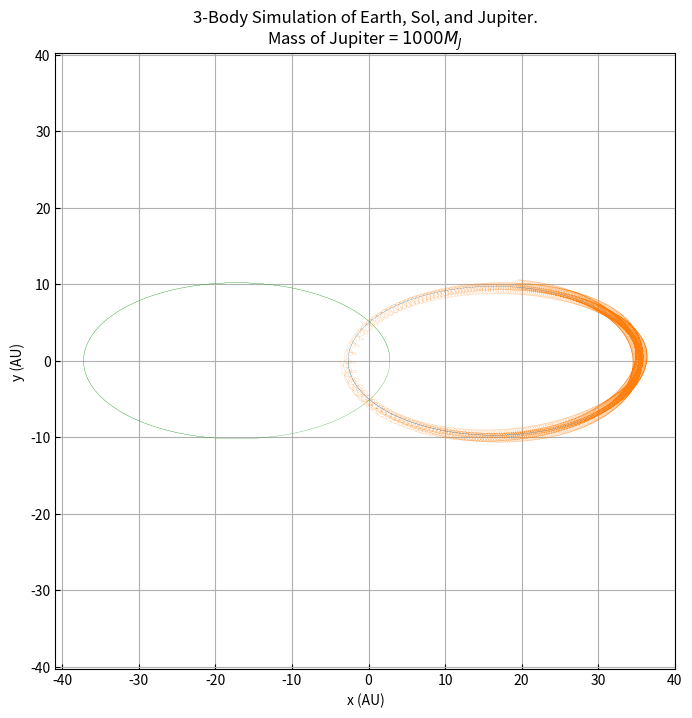

Reproduce this figure in Python.
import numpy as np, time
from matplotlib import pyplot as plt
from matplotlib import rcParams
rcParams['xtick.direction'] = 'in'
rcParams['ytick.direction'] = 'in'
'''
A 3-body gravity simulator. Simulates the mutual attraction and resultant
motion of Sol, Earth, Jupiter. Uses Heun's method to perform an initial step,
then steps into a velocity verlet loop until complete.

All internal calculations are in SI units.
'''


def main(mass_factor, sim_time, dt):
    array = np.array

    G = 6.67428e-11

    # Masses of the 3 bodies. (kg)
    m_sun, m_earth, m_jupiter = 1.989e30, 5.972e24, 1.898e27*mass_factor

    # Eccentricities of the 2 planetary orbits. 
    e_earth, e_jupiter = 0.0167086, 0.0489

    # Semimajor axes of the 2 planetary orbits.
    a_earth, a_jupiter = 1.49598023e11, 7.7857e11

    # Initial positions of the 3 bodies. [x, y] (m)
    # Each planet is initialized at its aphelion, on opposite sides of the sun.
    ap_sun, ap_earth, ap_jupiter = array([0, 0]), array([-1.521e11, 0]), array([8.1662e11, 0])

    # Reposition each body such that [0,0] is the center of mass of the system.
    CoM = -(m_earth*ap_earth + m_jupiter*ap_jupiter)/(m_sun + m_earth + m_jupiter)
    r_sun, r_earth, r_jupiter = ap_sun + CoM, ap_earth + CoM, ap_jupiter + CoM

    # Calculate initial velocities for the two planets at aphelion using v_min (4.11) from Giordano.
    ev_min = ((G*m_sun)*((1-e_earth)/(a_earth*(1+e_earth)))*(1+m_earth/m_sun))**(1/2)
    jv_min = ((G*m_sun)*((1-e_jupiter)/(a_jupiter*(1+e_jupiter)))*(1+(m_jupiter/mass_factor/m_sun)))**(1/2)
    
    # Initial velocities of the 3 bodies. [x, y] (m/s)
    v_sun, v_earth, v_jupiter = array([0, 0]), array([0, -ev_min]), array([0, jv_min])

    #print('Distance to foci (CoM)', r_jupiter[0])
    #print('Semi-major axis', r_jupiter[0]*(1+e_jupiter)/(1-e_jupiter**2))


    # Adjust the initial velocity of Sol such that the net momentum of the system is 0.
    v_sun = -(m_earth*v_earth + m_jupiter*v_jupiter)/m_sun

    # Store this info in a single variable (easier to pass to function).
    Sun = [m_sun, r_sun, v_sun]
    Earth = [m_earth, r_earth, v_earth]
    Jupiter = [m_jupiter, r_jupiter, v_jupiter]

    def accelerator(norm, m, r, r0):
        '''
        Calculates the acceleration due to Gravity
        that an object feels from another.

        e.g. m is mass of earth, r0 is your position, r is the position of earth
        '''

        # Find the sum of the squares of the components of the
        # separation vector for the two objects.
        sep = r-r0
        sep_norm = norm(sep)

        # return F = GM/R^2
        return   sep*(6.67428e-11*m)/(sep_norm**3)
    def pathFinder(T, dt, b1, b2, b3):
        '''
        Takes in a run time, delta-t, and info for 3 bodies.
        Returns timestamped coordinates for the specified run time.
        '''
        
        # Optimization?
        norm = np.linalg.norm
        
        # Convert T from years to seconds.
        T = T*31556926
        t = 0

        m1, old_p1, old_v1 = b1[0], b1[1], b1[2]
        m2, old_p2, old_v2 = b2[0], b2[1], b2[2]
        m3, old_p3, old_v3 = b3[0], b3[1], b3[2]

        paths = np.empty((round(T/dt), 6))

        # Yes, I know this is structured in a silly way.
        #        time  x1         y1         x2         y2         x3         y3
        paths[0] = [old_p1[0], old_p1[1], old_p2[0], old_p2[1], old_p3[0], old_p3[1]]

        # Use Heun's method to update positions of each body.
        p1_bar = old_p1 + old_v1*dt
        p1 = old_p1 + (dt/2)*(2*old_v1+(accelerator(norm, m2, old_p2, p1_bar) + accelerator(norm, m3, old_p3, p1_bar))*dt)

        p2_bar = old_p2 + old_v2*dt
        p2 = old_p2 + (dt/2)*(2*old_v2+(accelerator(norm, m1, old_p1, p2_bar) + accelerator(norm, m3, old_p3, p2_bar))*dt)

        p3_bar = old_p3 + old_v3*dt
        p3 = old_p3 + (dt/2)*(2*old_v3+(accelerator(norm, m1, old_p1, p3_bar) + accelerator(norm, m2, old_p2, p3_bar))*dt)

        t += dt

        paths[1] = [p1[0], p1[1], p2[0], p2[1], p3[0], p3[1]]

        # Now use the "velocity verlet" technique to step positions forward
        # from the already determined first two values.
        for i in range(2, round(T/dt)):
            new_p1 = 2*p1 + (accelerator(norm, m2, p2, p1) + accelerator(norm, m3, p3, p1))*dt**2 - old_p1
            new_p2 = 2*p2 + (accelerator(norm, m1, p1, p2) + accelerator(norm, m3, p3, p2))*dt**2 - old_p2
            new_p3 = 2*p3 + (accelerator(norm, m1, p1, p3) + accelerator(norm, m2, p2, p3))*dt**2 - old_p3

            # Update the position values
            old_p1 = p1
            p1 = new_p1

            old_p2 = p2
            p2 = new_p2

            old_p3 = p3
            p3 = new_p3

            t += dt

            paths[i] = [p1[0], p1[1], p2[0], p2[1], p3[0], p3[1]]
        
        return paths

    start = time.time()
    paths = np.transpose(pathFinder(sim_time, dt, Sun, Earth, Jupiter))
    end   = time.time()
    elapsed = end-start
    print('Finished in %s seconds.'%(round(elapsed,1)))
    
    return paths

plt.figure(figsize=(8,8))
plt.axes().set_aspect('equal', 'datalim')
plt.grid()
# Fecth the paths, but in AU.
paths = main(1000, 500, 100000)/149597870700

plt.plot(paths[0], paths[1], lw=0.1)
plt.plot(paths[2], paths[3], lw=0.1)
plt.plot(paths[4], paths[5], lw=0.1)
plt.title('3-Body Simulation of Earth, Sol, and Jupiter.\nMass of Jupiter = $1000M_J$')
plt.ylabel('y (AU)')
plt.xlabel('x (AU)')
plt.savefig('Orbital Paths1000.pdf', bbox_inches='tight')
plt.show()

'''
#plt.plot(paths[1], paths[2], lw=0.1)
plt.plot(paths[3][0::315569], paths[4][0::315569], lw=1)
#plt.plot(paths[5], paths[6], lw=0.1)
plt.savefig('Earth Poincare.pdf', bbox_inches='tight')
plt.show()
'''